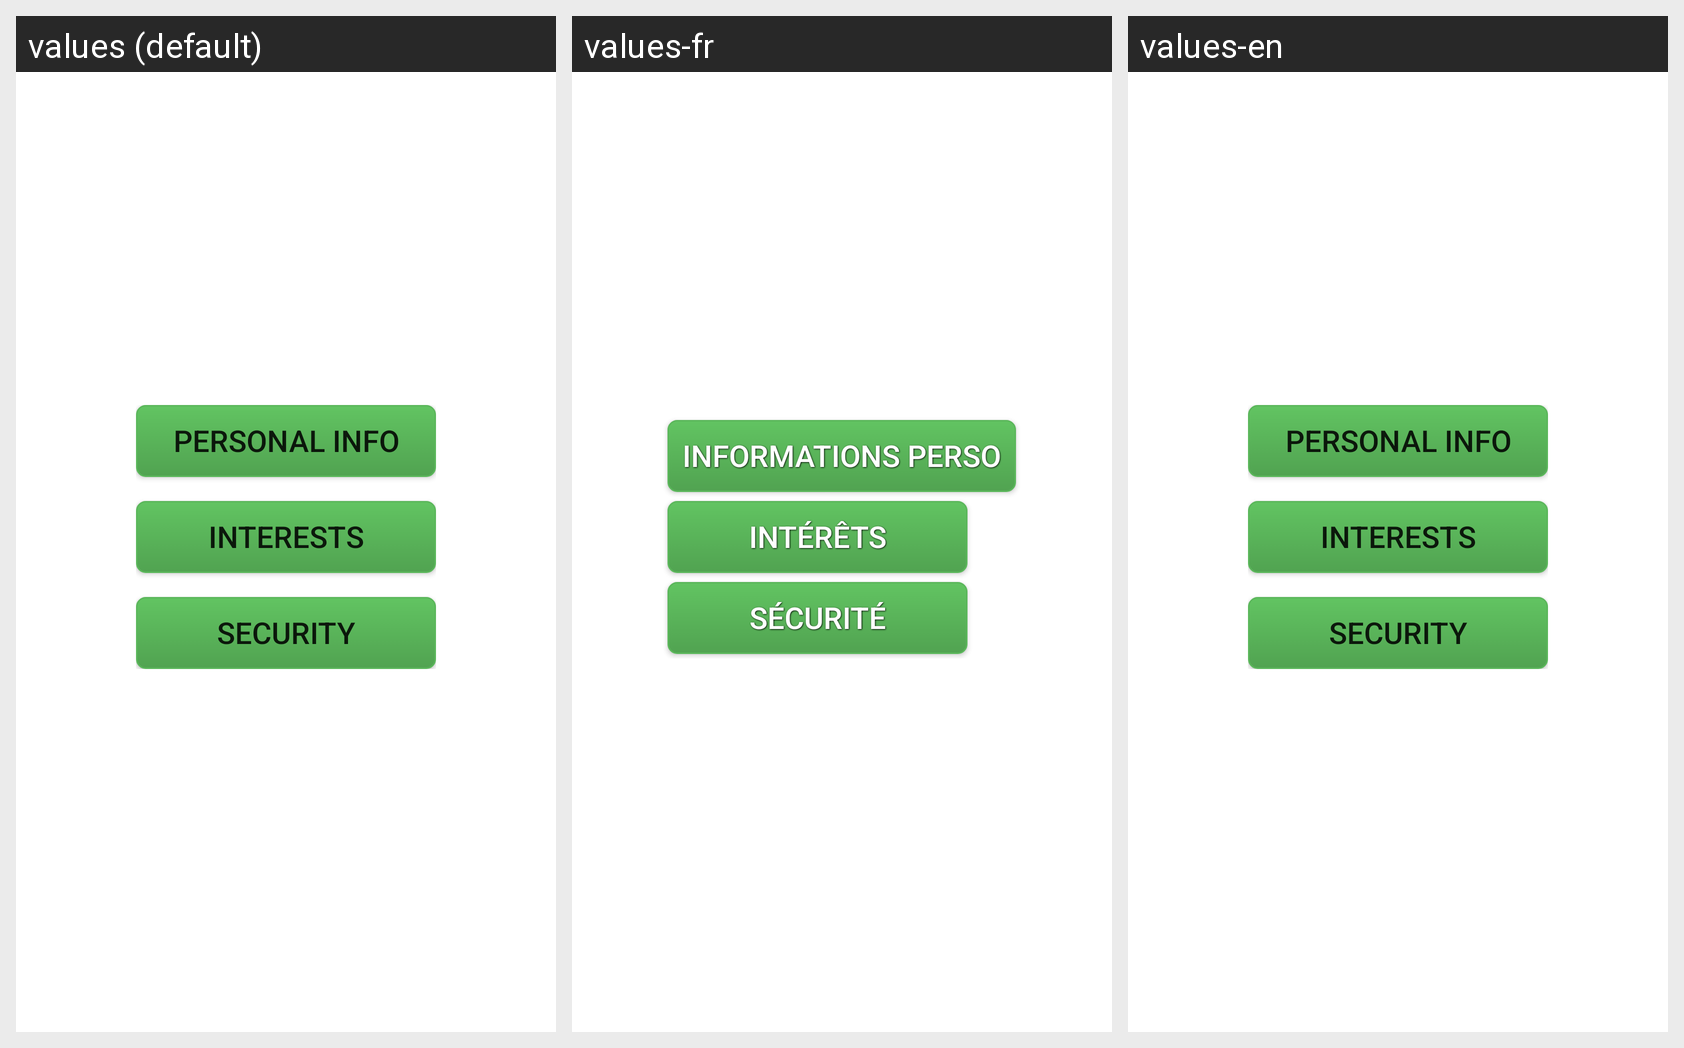

The Android screen above is rendered under several locales of the same app. Produce the string resources it draws, with the default and per-locale values.
Android screen res/layout/profils_activity.xml rendered under 3 locales, left to right: values (default), values-fr, values-en. Device: Nexus 5 (rendered at 1080×1920; each locale shown at half size, 540×960, under a caption strip naming it); theme Theme.MaterialComponents.DayNight.NoActionBar.
Strings drawn on this screen, with the default value and each locale's value (text and hints the layout hard-codes, and strings that could not be matched under every locale, appear in the picture but are not listed):

profils_activity_Informations_Perso
  values: Personal Info
  values-fr: Informations Perso
  values-en: Personal Info

profils_activity_Interets
  values: Interests
  values-fr: Intérêts
  values-en: Interests

profils_activity_Securite
  values: Security
  values-fr: Sécurité
  values-en: Security
